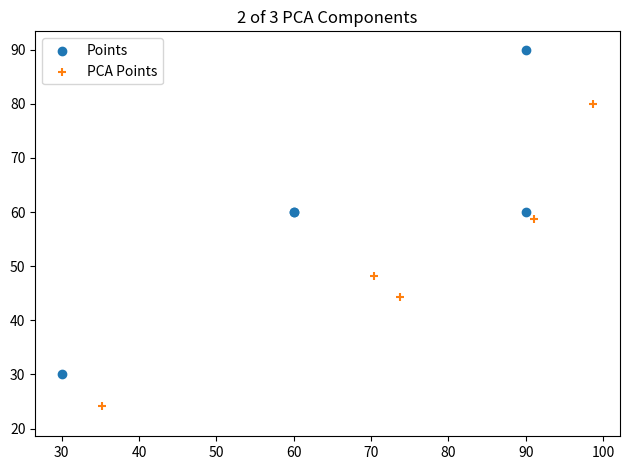

The matplotlib source for this figure:
import matplotlib.pyplot as plt
import numpy as np

data0 = [90.000000, 90.000000, 60.000000, 60.000000, 30.000000]
data1 = [60.000000, 90.000000, 60.000000, 60.000000, 30.000000]
data2 = [90.000000, 30.000000, 60.000000, 90.000000, 30.000000]

recoveredData0 = [91.063171, 98.753677, 70.324493, 73.691025, 35.162247]
recoveredData1 = [58.785641, 80.001495, 48.207329, 44.362068, 24.103664]
recoveredData2 = [89.716568, 27.666317, 57.247536, 86.350037, 28.623768]

fig = plt.figure()

plt.scatter(data0, data1, label="Points")
plt.scatter(recoveredData0, recoveredData1, marker="+", label="PCA Points")

plt.title("2 of 3 PCA Components")
plt.xlim([26.562317, 102.191360])
plt.ylim([18.565441, 93.401642])
plt.legend()
plt.tight_layout()

fig.savefig("test.2.png")
